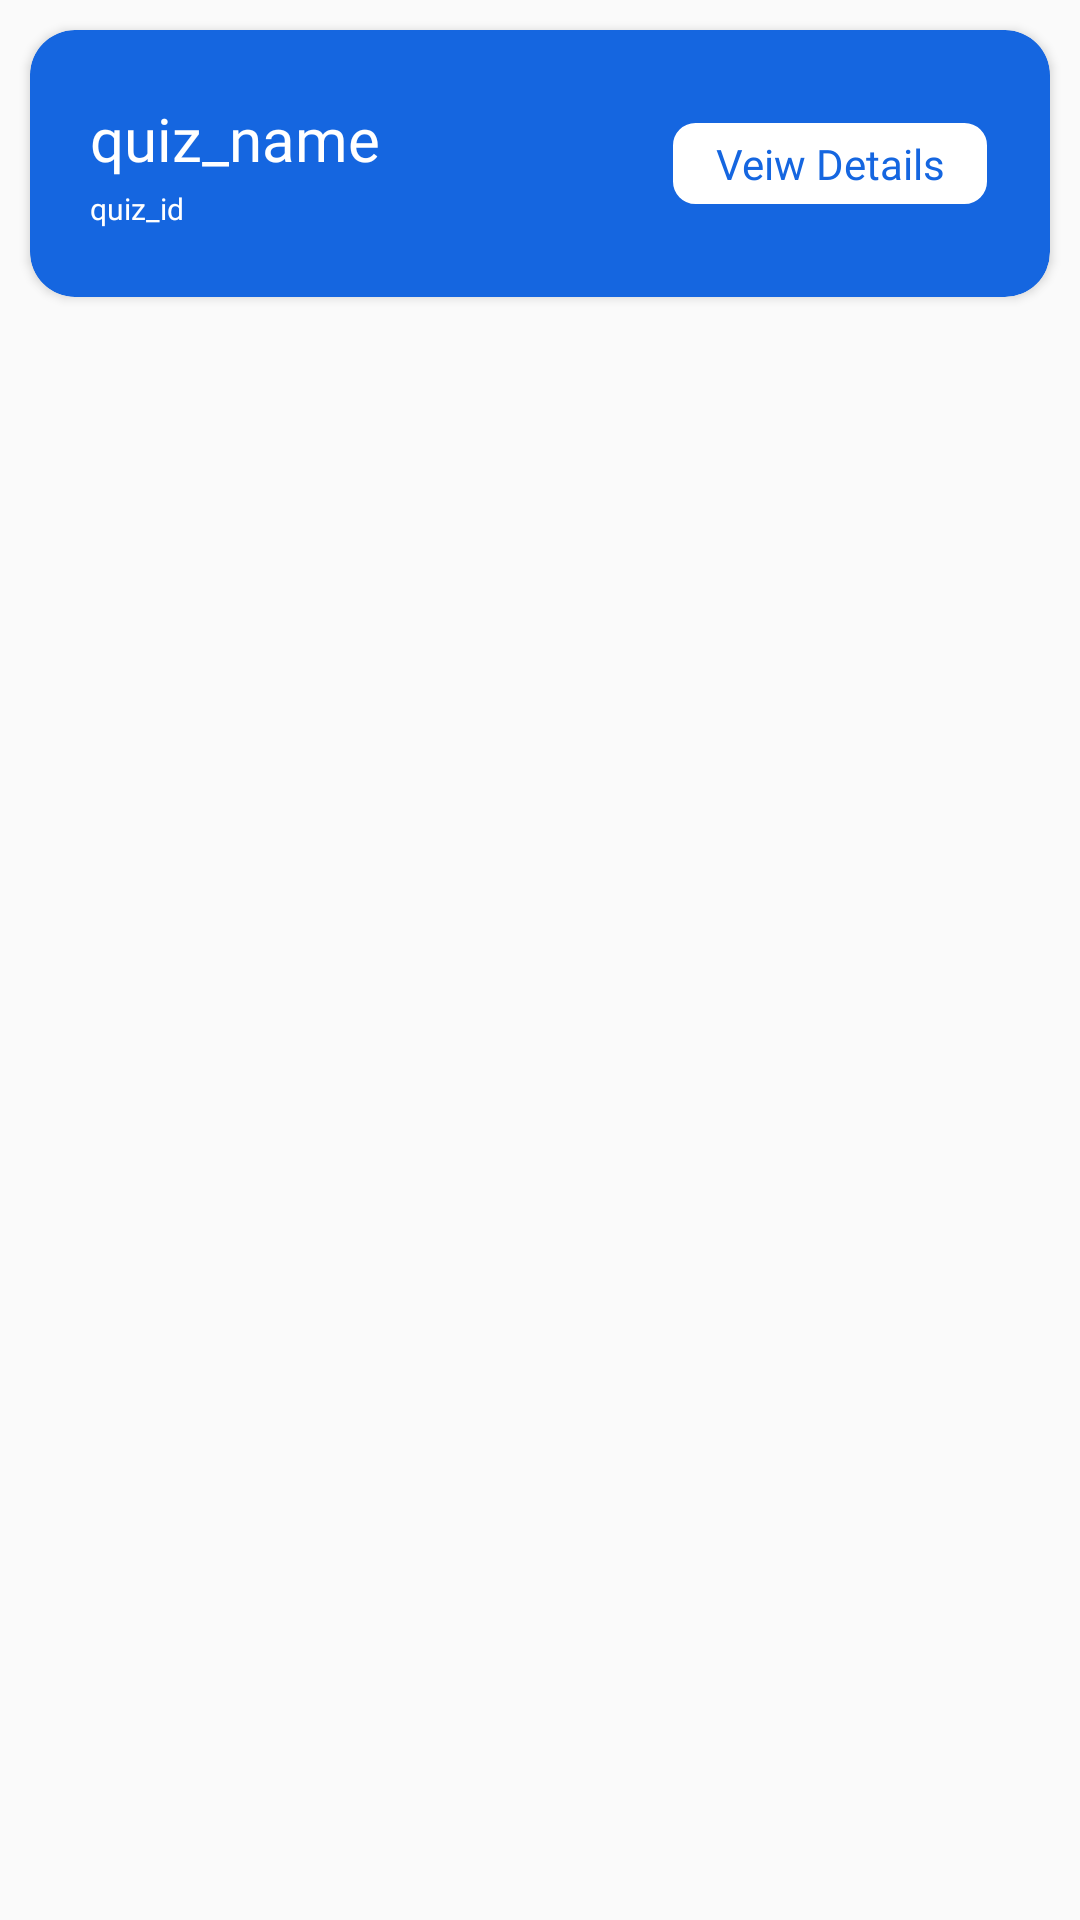

Write the Android layout XML for this screen, with the resource values it uses.
<!-- AndroidManifest.xml: application theme Theme.Quizzillions -->
<!-- res/layout/quiz_item_view.xml -->
<?xml version="1.0" encoding="utf-8"?>
<androidx.constraintlayout.widget.ConstraintLayout xmlns:android="http://schemas.android.com/apk/res/android"
    android:layout_width="match_parent"
    android:layout_height="wrap_content"
    xmlns:app="http://schemas.android.com/apk/res-auto">

    <androidx.cardview.widget.CardView
        android:layout_width="match_parent"
        android:layout_height="wrap_content"
        app:layout_constraintTop_toTopOf="parent"
        app:layout_constraintRight_toRightOf="parent"
        app:layout_constraintLeft_toLeftOf="parent"
        android:backgroundTint="@color/blue_back"
        android:layout_margin="10dp"
        app:cardCornerRadius="15dp">
        <LinearLayout
            android:layout_width="match_parent"
            android:layout_height="wrap_content"
            android:orientation="horizontal">
            <LinearLayout
                android:layout_width="0dp"
                android:layout_height="match_parent"
                android:layout_marginLeft="20dp"
                android:layout_marginTop="10dp"
                android:layout_marginBottom="10dp"
                android:layout_weight="1"
                android:gravity="center"
                android:orientation="vertical">
                <TextView
                    android:id="@+id/name_item"
                    android:layout_width="match_parent"
                    android:layout_height="30dp"
                    android:textSize="20sp"
                    android:layout_gravity="start"
                    android:fontFamily="@font/baloo"
                    android:textColor="@color/white"
                    android:text="quiz_name"
                    android:gravity="start" />

                <TextView
                    android:id="@+id/quiz_id_item"
                    android:layout_width="match_parent"
                    android:layout_height="wrap_content"
                    android:textSize="10sp"
                    android:layout_gravity="start"
                    android:fontFamily="@font/baloo"
                    android:textColor="@color/white"
                    android:text="quiz_id"
                    android:gravity="start" />
            </LinearLayout>

        <LinearLayout
            android:layout_width="0dp"
            android:layout_height="match_parent"
            android:layout_marginLeft="20dp"
            android:layout_marginTop="10dp"
            android:layout_marginBottom="10dp"
            android:layout_weight="1"
            android:gravity="end"
            android:orientation="vertical">
            <TextView
                android:id="@+id/viewDetails"
                android:layout_width="wrap_content"
                android:layout_height="wrap_content"
                android:paddingLeft="15dp"
                android:paddingRight="15dp"
                android:paddingTop="5dp"
                android:paddingBottom="5dp"
                android:layout_marginTop="20dp"
                android:layout_marginBottom="20dp"
                android:layout_marginRight="20dp"
                android:text="Veiw Details"
                android:gravity="center"
                android:textSize="14dp"
                android:fontFamily="@font/baloo"
                android:textColor="@color/blue_back"
                android:background="@drawable/blue_border_filled" />
        </LinearLayout>

        </LinearLayout>
    </androidx.cardview.widget.CardView>

</androidx.constraintlayout.widget.ConstraintLayout>
<!-- resources referenced by this layout -->
<resources>
  <color name="blue_back">#1566e0</color>
  <color name="white">#FFFFFFFF</color>
  <!-- drawable blue_border_filled (drawable) -->
  <?xml version="1.0" encoding="utf-8"?>
  <shape android:shape="rectangle"
      xmlns:android="http://schemas.android.com/apk/res/android" >
      <stroke android:color="@color/blue_back" android:width="1dp" />
      <corners android:radius="8dp" />
      <solid android:color="@color/white" />
  </shape>
  <style name="Theme.Quizzillions" parent="Theme.MaterialComponents.Light.NoActionBar.Bridge">
          
          <item name="colorPrimary">@color/purple_500</item>
          <item name="colorPrimaryVariant">@color/purple_700</item>
          <item name="colorOnPrimary">@color/white</item>
          
          <item name="colorSecondary">@color/teal_200</item>
          <item name="colorSecondaryVariant">@color/teal_700</item>
          <item name="colorOnSecondary">@color/black</item>
          
          <item name="android:statusBarColor" tools:targetApi="l">@color/blue_back</item>
          
      </style>
  <color name="purple_500">#FF6200EE</color>
  <color name="purple_700">#FF3700B3</color>
  <color name="teal_200">#FF03DAC5</color>
  <color name="teal_700">#FF018786</color>
  <color name="black">#FF000000</color>
</resources>
